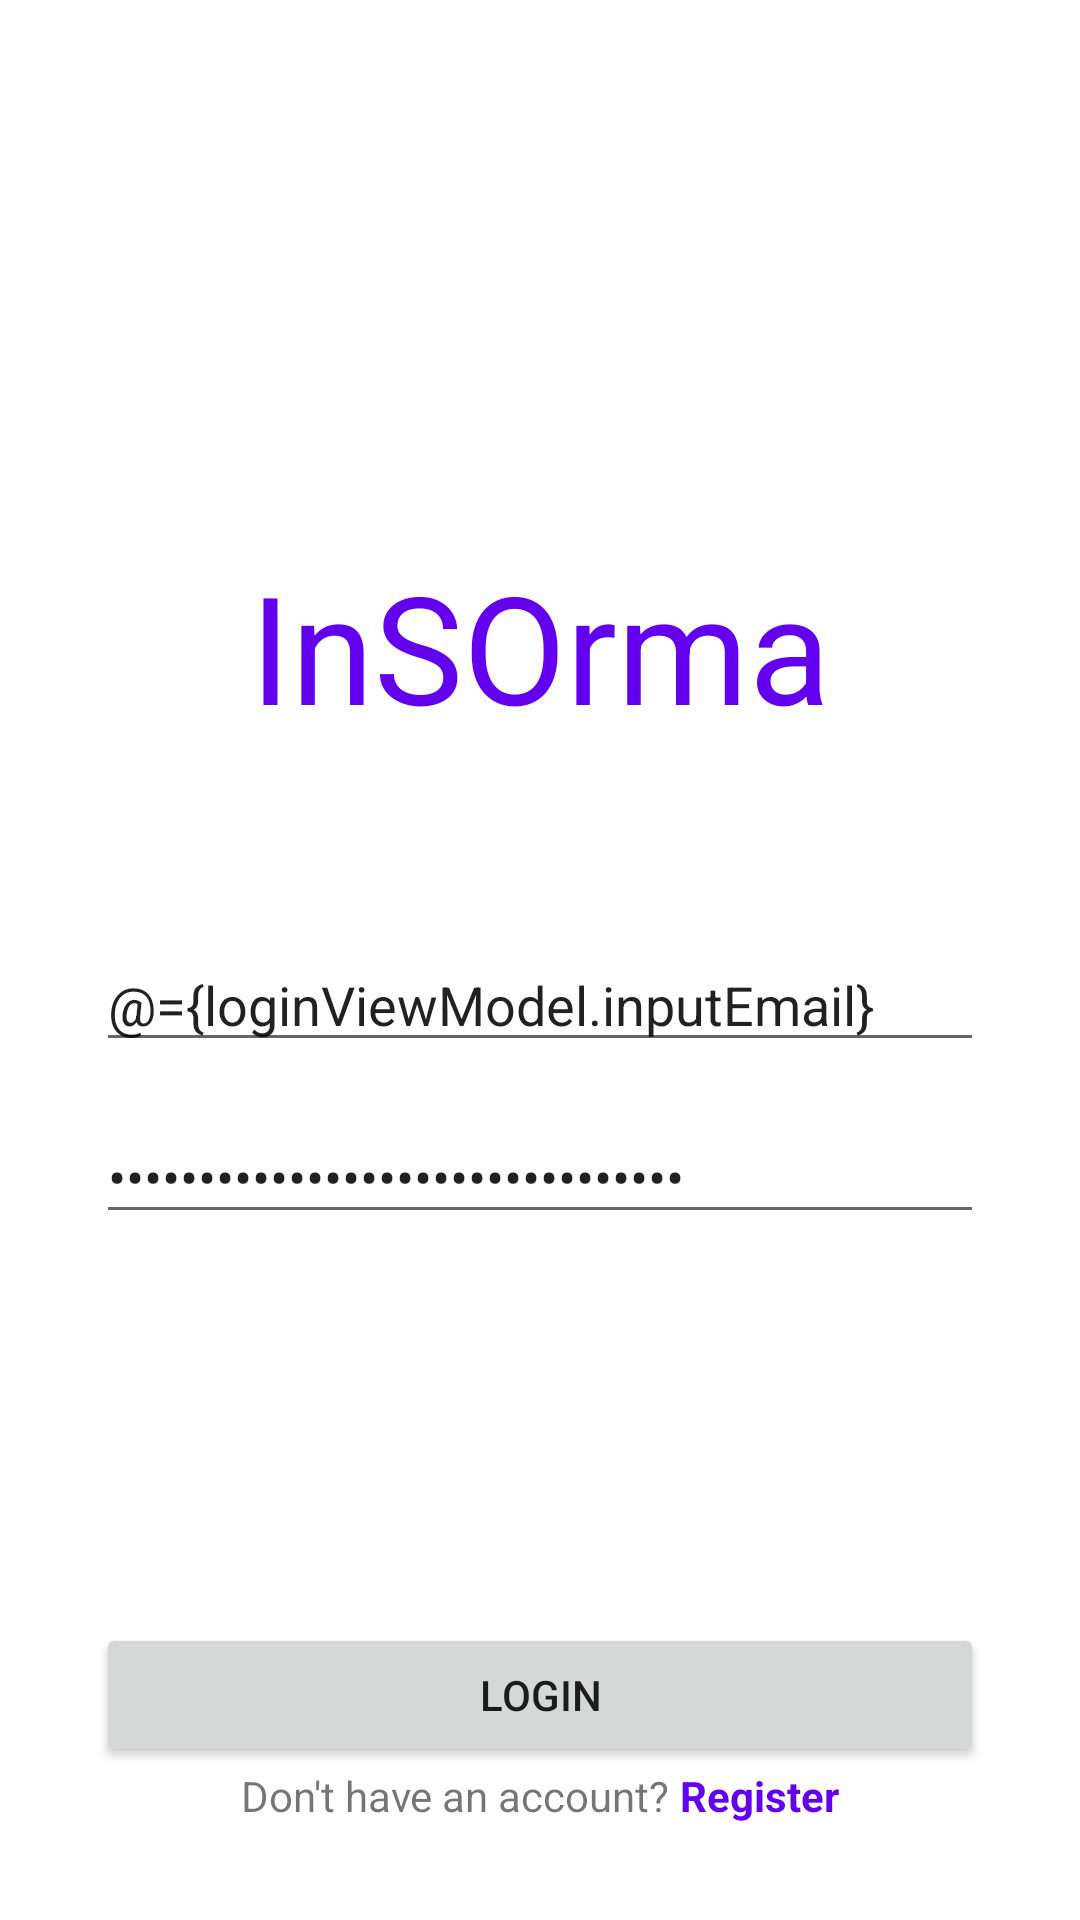

Here is an Android app screen rendered from its layout file. Give the layout XML and the strings, colors and styles it references.
<!-- AndroidManifest.xml: application theme Theme.InSOrma -->
<!-- res/layout/fragment_login.xml -->
<?xml version="1.0" encoding="utf-8"?>
<layout xmlns:android="http://schemas.android.com/apk/res/android"
    xmlns:app="http://schemas.android.com/apk/res-auto"
    xmlns:tools="http://schemas.android.com/tools"
    tools:context=".ui.login.LoginFragment">

    <data>
        <variable
            name="loginViewModel"
            type="dev.gafilianog.insorma.ui.login.LoginViewModel" />
    </data>

    <androidx.constraintlayout.widget.ConstraintLayout
        android:layout_width="match_parent"
        android:layout_height="match_parent"
        android:padding="32dp">

        <TextView
            android:id="@+id/tv_brand_logo"
            android:layout_width="match_parent"
            android:layout_height="wrap_content"
            android:layout_marginTop="150dp"
            android:gravity="center"
            android:text="@string/app_name"
            android:textColor="?attr/colorPrimary"
            android:textSize="50sp"
            app:layout_constraintTop_toTopOf="parent" />

        <EditText
            android:id="@+id/et_email_login"
            android:layout_width="match_parent"
            android:layout_height="wrap_content"
            android:layout_marginTop="64dp"
            android:autofillHints="emailAddress"
            android:text="@={loginViewModel.inputEmail}"
            android:hint="@string/email_hint"
            android:inputType="textEmailAddress"
            app:layout_constraintTop_toBottomOf="@id/tv_brand_logo" />

        <EditText
            android:id="@+id/et_password_login"
            android:layout_width="match_parent"
            android:layout_height="wrap_content"
            android:layout_marginTop="16dp"
            android:autofillHints="password"
            android:text="@={loginViewModel.inputPassword}"
            android:hint="@string/password_hint"
            android:inputType="textPassword"
            app:layout_constraintTop_toBottomOf="@id/et_email_login" />


        <TextView
            android:id="@+id/tv_forgot_password"
            android:layout_width="wrap_content"
            android:layout_height="wrap_content"
            android:clickable="true"
            android:focusable="true"
            android:visibility="gone"
            android:text="@string/msg_forgot_password"
            android:textColor="?attr/colorPrimary"
            android:textStyle="bold"
            app:layout_constraintEnd_toEndOf="parent"
            app:layout_constraintTop_toBottomOf="@id/et_password_login" />

        <Button
            android:id="@+id/btn_register"
            android:layout_width="match_parent"
            android:layout_height="wrap_content"
            android:text="@string/action_login"
            android:onClick="@{()->loginViewModel.login()}"
            app:layout_constraintBottom_toTopOf="@id/tv_info_login" />

        <TextView
            android:id="@+id/tv_info_login"
            android:layout_width="wrap_content"
            android:layout_height="wrap_content"
            android:text="@string/msg_don_t_have_an_account"
            app:layout_constraintBottom_toBottomOf="parent"
            app:layout_constraintEnd_toStartOf="@id/tv_move_to_register"
            app:layout_constraintHorizontal_chainStyle="packed"
            app:layout_constraintStart_toStartOf="parent" />

        <TextView
            android:id="@+id/tv_move_to_register"
            android:layout_width="wrap_content"
            android:layout_height="wrap_content"
            android:clickable="true"
            android:focusable="true"
            android:text="@string/action_register"
            android:onClick="@{()->loginViewModel.moveToRegister()}"
            android:textColor="?attr/colorPrimary"
            android:textStyle="bold"
            app:layout_constraintBottom_toBottomOf="parent"
            app:layout_constraintEnd_toEndOf="parent"
            app:layout_constraintStart_toEndOf="@id/tv_info_login" />

    </androidx.constraintlayout.widget.ConstraintLayout>
</layout>
<!-- resources referenced by this layout -->
<resources>
  <string name="action_login">Login</string>
  <string name="action_register">Register</string>
  <string name="app_name">InSOrma</string>
  <string name="email_hint">Email</string>
  <string name="msg_don_t_have_an_account">Don\'t have an account?\u0020</string>
  <string name="msg_forgot_password">Forgot Password?</string>
  <string name="password_hint">Password</string>
  <style name="Theme.InSOrma" parent="Theme.MaterialComponents.DayNight.NoActionBar">
          
          <item name="colorPrimary">@color/purple_500</item>
          <item name="colorPrimaryVariant">@color/purple_700</item>
          <item name="colorOnPrimary">@color/white</item>
          
          <item name="colorSecondary">@color/teal_200</item>
          <item name="colorSecondaryVariant">@color/teal_700</item>
          <item name="colorOnSecondary">@color/black</item>
          
          <item name="android:statusBarColor" tools:targetApi="l">?attr/colorPrimaryVariant</item>
          
          <item name="android:windowTranslucentStatus">true</item>
      </style>
  <!-- not gathered from this repository: default colours our renderer supplied (Android Studio template values) -->
  <color name="purple_500">#FF6200EE</color>
  <color name="purple_700">#FF3700B3</color>
  <color name="teal_200">#FF03DAC5</color>
  <color name="teal_700">#FF018786</color>
  <color name="black">#FF000000</color>
  <color name="white">#FFFFFFFF</color>
</resources>
